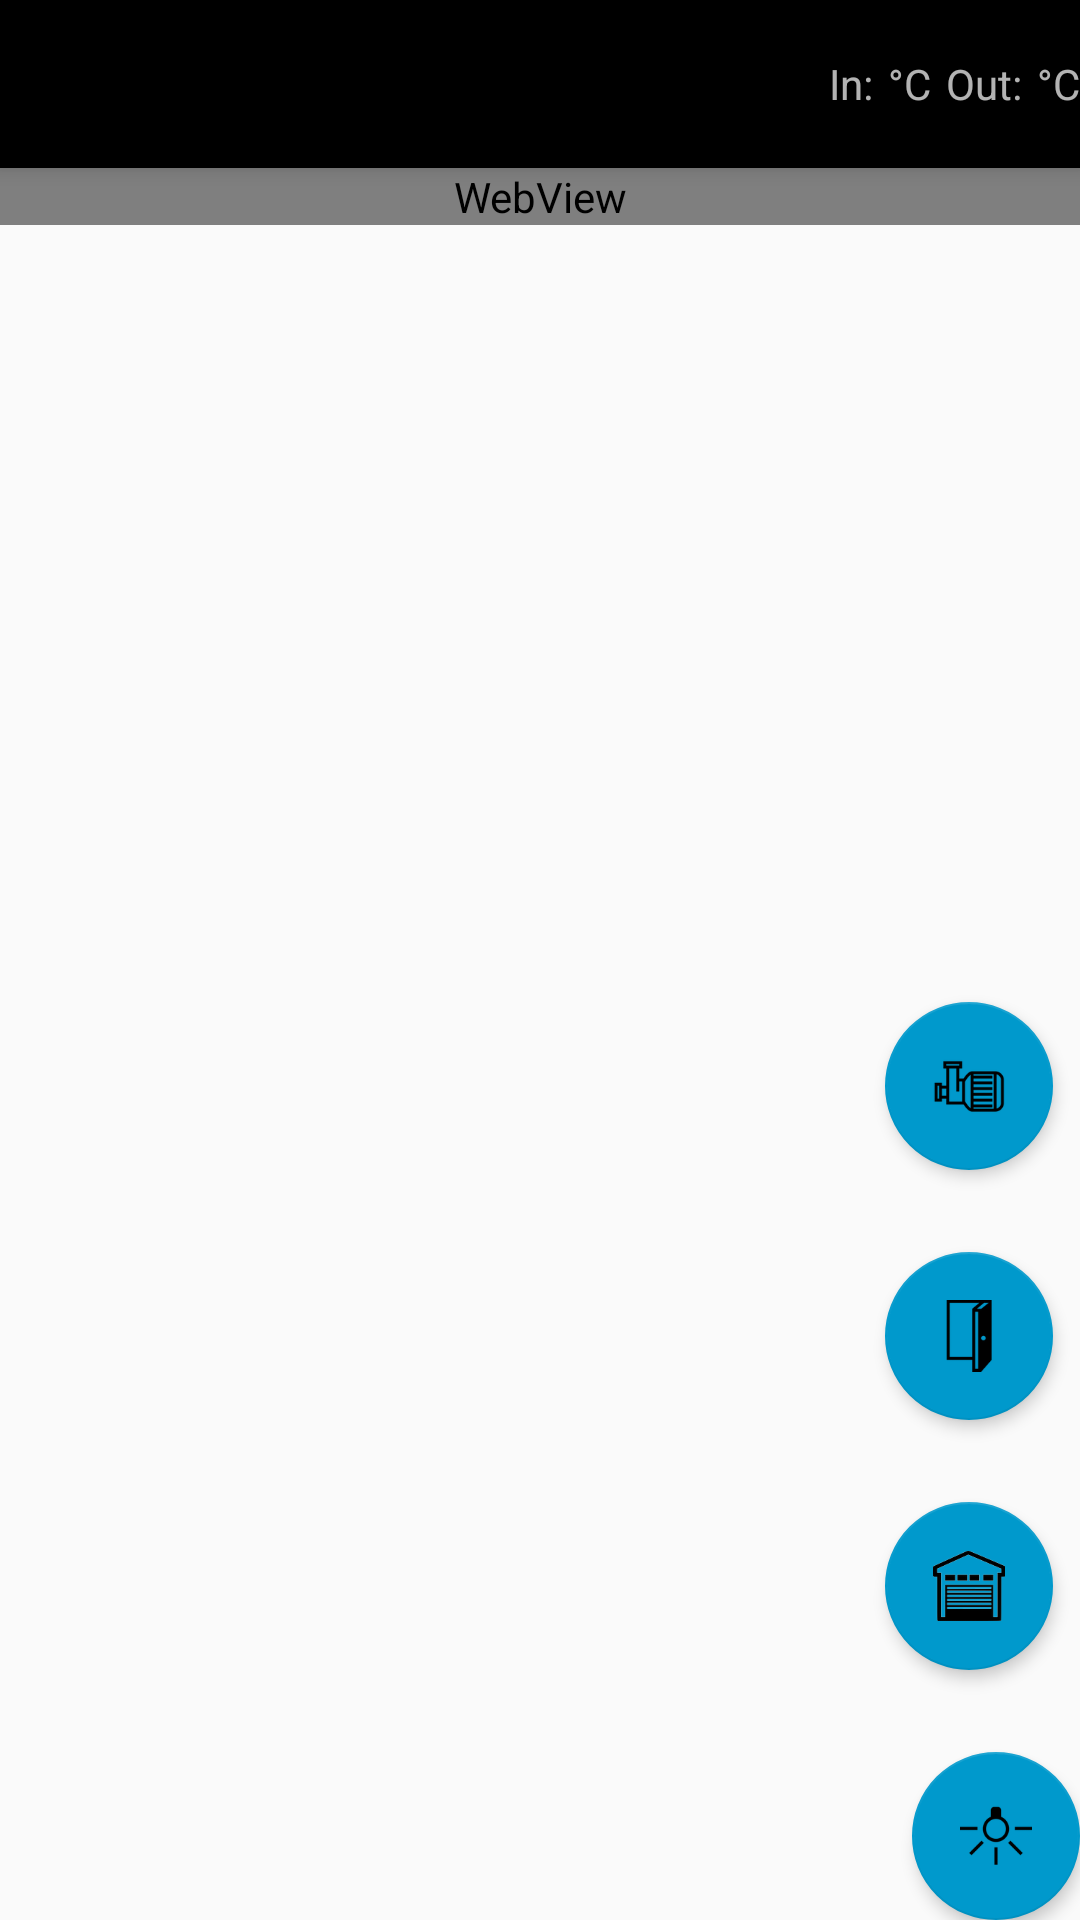

Here is an Android app screen rendered from its layout file. Give the layout XML and the strings, colors and styles it references.
<!-- AndroidManifest.xml: activity theme AppTheme.NoActionBar -->
<!-- res/layout/activity_main.xml -->
<?xml version="1.0" encoding="utf-8"?>
<androidx.coordinatorlayout.widget.CoordinatorLayout xmlns:android="http://schemas.android.com/apk/res/android"
    xmlns:app="http://schemas.android.com/apk/res-auto"
    xmlns:tools="http://schemas.android.com/tools"
    android:layout_width="match_parent"
    android:layout_height="match_parent"
    tools:context=".MainActivity">

    <com.google.android.material.appbar.AppBarLayout
        android:layout_width="match_parent"
        android:layout_height="wrap_content"
        android:theme="@style/AppTheme.AppBarOverlay">

        <androidx.appcompat.widget.Toolbar
            android:id="@+id/toolbar"
            android:layout_width="match_parent"
            android:layout_height="?attr/actionBarSize"
            android:background="?attr/colorPrimary"
            app:popupTheme="@style/AppTheme.PopupOverlay" >
            <LinearLayout
                android:layout_width="wrap_content"
                android:layout_height="wrap_content"
                android:layout_gravity="end">
            <TextView
                android:id="@+id/toolbarInText"
                android:layout_width="wrap_content"
                android:layout_height="wrap_content"
                android:text="@string/in"/>
            <TextView
                android:id="@+id/toolbarIn"
                android:layout_width="wrap_content"
                android:layout_height="wrap_content"
                android:paddingLeft="5dp"/>
                <TextView
                    android:id="@+id/toolbarInc"
                    android:layout_width="wrap_content"
                    android:layout_height="wrap_content"
                    android:text="@string/cel"/>
            <TextView
                android:id="@+id/toolbarOutText"
                android:layout_width="wrap_content"
                android:layout_height="wrap_content"
                android:paddingLeft="5dp"
                android:text="@string/out"/>
            <TextView
                android:id="@+id/toolbarOut"
                android:layout_width="wrap_content"
                android:paddingLeft="5dp"
                android:layout_height="wrap_content"/>
                <TextView
                    android:id="@+id/toolbarOutc"
                    android:layout_width="wrap_content"
                    android:layout_height="wrap_content"
                    android:text="@string/cel"/>
            </LinearLayout>
        </androidx.appcompat.widget.Toolbar>


    </com.google.android.material.appbar.AppBarLayout>

    <include layout="@layout/content_main" />

    <com.google.android.material.floatingactionbutton.FloatingActionButton
        android:id="@+id/fab"
        android:layout_width="wrap_content"
        android:layout_height="wrap_content"
        android:layout_gravity="end|bottom"
        android:layout_margin="@dimen/fab_margin"
        app:srcCompat="@drawable/light"
        app:elevation="3dp"
        app:useCompatPadding="true"
        />

    <com.google.android.material.floatingactionbutton.FloatingActionButton
        android:id="@+id/fab_2"
        android:layout_width="wrap_content"
        android:layout_height="wrap_content"
        android:layout_gravity="end|top"
        app:srcCompat="@drawable/vorota"
        app:elevation="3dp"
        app:useCompatPadding="true"
        app:layout_anchor="@id/fab"
        app:layout_anchorGravity="start"
        />

    <com.google.android.material.floatingactionbutton.FloatingActionButton
        android:id="@+id/fab_3"
        android:layout_width="wrap_content"
        android:layout_height="wrap_content"
        android:layout_gravity="end|top"
        app:srcCompat="@drawable/door"
        app:elevation="3dp"
        app:useCompatPadding="true"
        app:layout_anchor="@id/fab_2"
        app:layout_anchorGravity="start"
        />

    <com.google.android.material.floatingactionbutton.FloatingActionButton
        android:id="@+id/fab_4"
        android:layout_width="wrap_content"
        android:layout_height="wrap_content"
        android:layout_gravity="end|top"
        app:srcCompat="@drawable/nasos"
        app:elevation="3dp"
        app:useCompatPadding="true"
        app:layout_anchor="@id/fab_3"
        app:layout_anchorGravity="start"
    />

</androidx.coordinatorlayout.widget.CoordinatorLayout>
<!-- res/layout/content_main.xml (included above) -->
<?xml version="1.0" encoding="utf-8"?>
<androidx.constraintlayout.widget.ConstraintLayout xmlns:android="http://schemas.android.com/apk/res/android"
    xmlns:app="http://schemas.android.com/apk/res-auto"
    android:layout_width="match_parent"
    android:layout_height="match_parent"
    app:layout_behavior="@string/appbar_scrolling_view_behavior">

    <WebView
        android:id="@+id/view_first"
        android:layout_width="match_parent"
        android:layout_height="wrap_content"
        app:layout_constraintEnd_toEndOf="parent"
        app:layout_constraintStart_toStartOf="parent"
        app:layout_constraintTop_toTopOf="parent" />

</androidx.constraintlayout.widget.ConstraintLayout>
<!-- resources referenced by this layout -->
<resources>
  <!-- drawable door: png bitmap (drawable, 1447 bytes) -->
  <!-- drawable light: png bitmap (drawable, 2110 bytes) -->
  <!-- drawable nasos: png bitmap (drawable, 2121 bytes) -->
  <!-- drawable vorota: png bitmap (drawable, 5111 bytes) -->
  <string name="cel">°C</string>
  <string name="in">In:</string>
  <string name="out">Out:</string>
  <style name="AppTheme.AppBarOverlay" parent="ThemeOverlay.AppCompat.Dark.ActionBar" />
  <style name="AppTheme.PopupOverlay" parent="ThemeOverlay.AppCompat.Light" />
  <style name="AppTheme.NoActionBar">
          <item name="windowActionBar">false</item>
          <item name="windowNoTitle">true</item>
      </style>
</resources>
